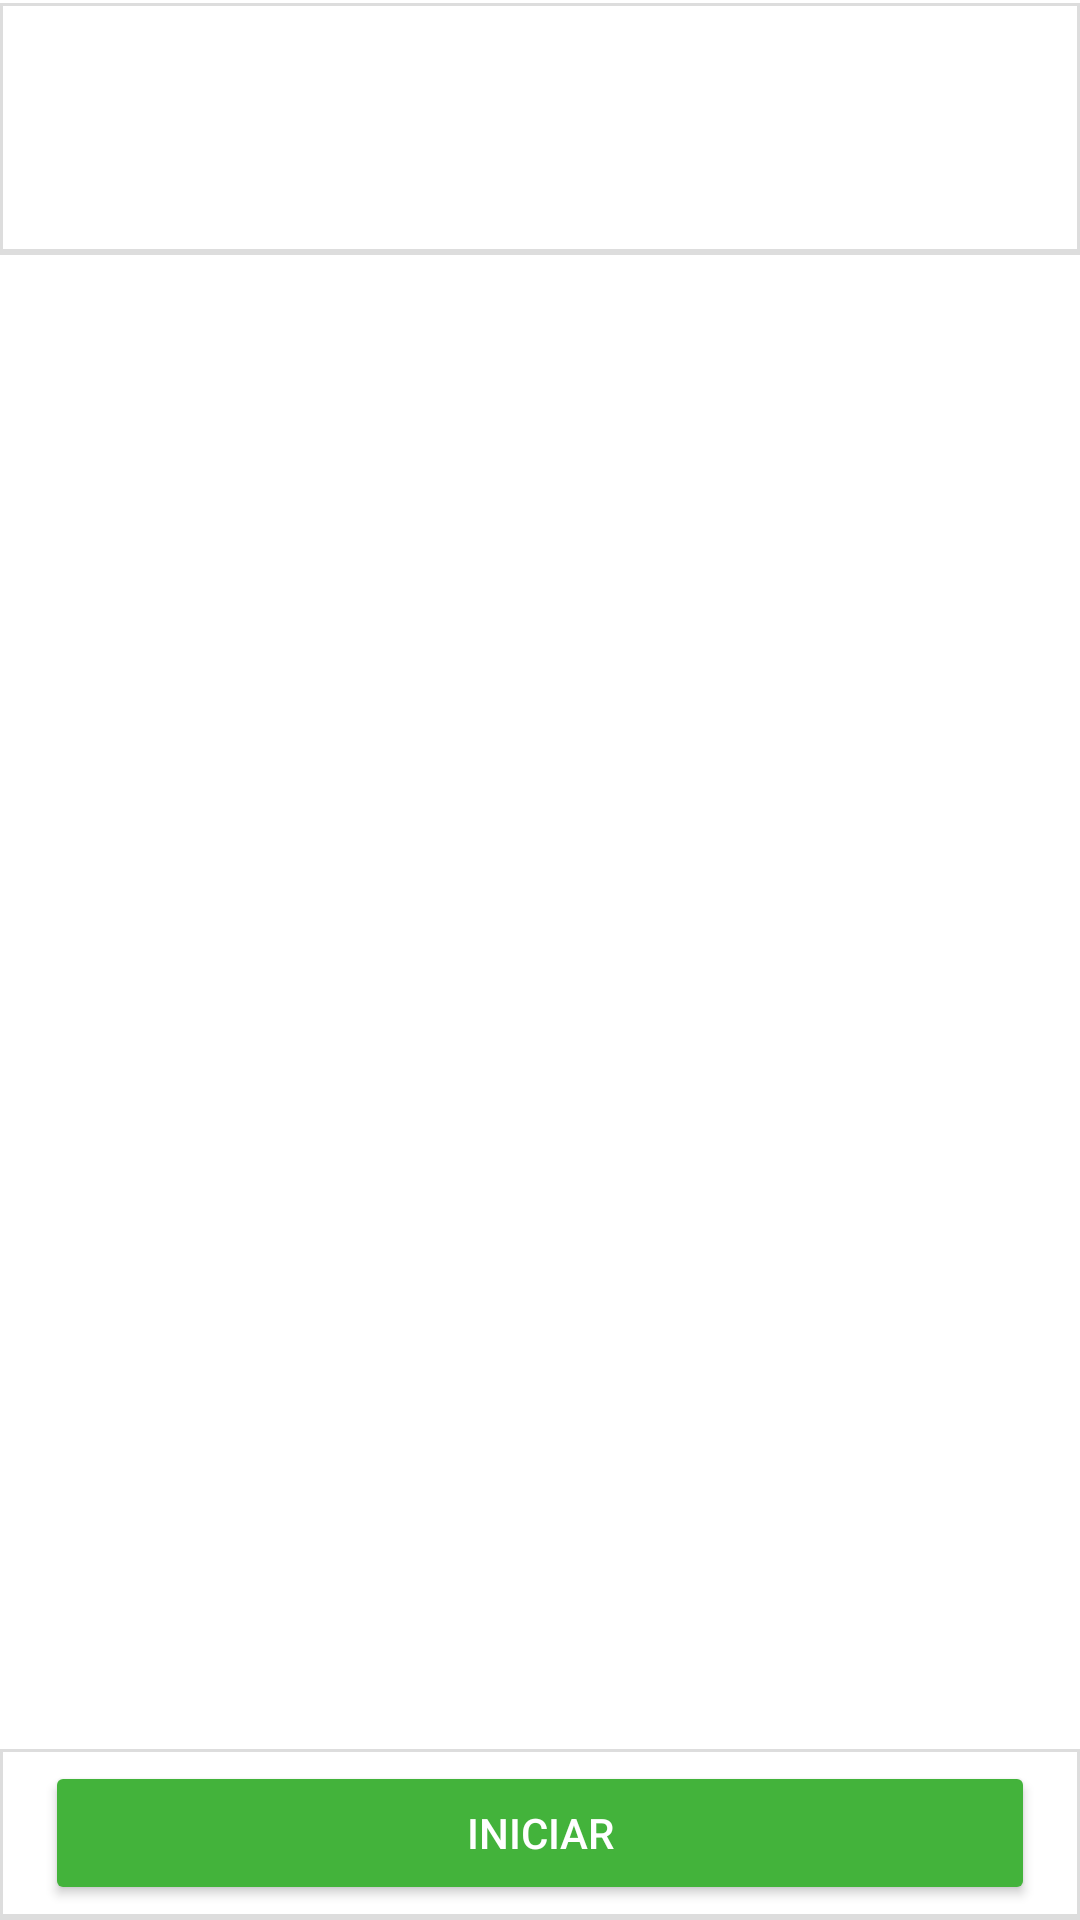

The Android layout XML behind this screen, and the referenced resources:
<!-- AndroidManifest.xml: application theme AppTheme -->
<!-- res/layout/activity_main.xml -->
<?xml version="1.0" encoding="utf-8"?>
<RelativeLayout xmlns:android="http://schemas.android.com/apk/res/android"
    xmlns:tools="http://schemas.android.com/tools"
    android:id="@+id/activity_main"
    android:layout_width="match_parent"
    android:layout_height="match_parent"
    android:background="@android:color/white"
    tools:context="br.com.example.ewbc.MainActivity">
    <RelativeLayout
        android:id="@+id/commLayout"
        android:orientation="horizontal"
        android:layout_width="match_parent"
        android:layout_height="85dp"
        android:paddingTop="5dp"
        android:paddingBottom="5dp"
        android:background="@drawable/borderbottom_gray">
        
            
            
            

        
        <android.support.v7.widget.RecyclerView
            android:layout_width="match_parent"
            android:layout_height="match_parent"
            android:orientation="horizontal"
            android:id="@+id/horizontalList">

        </android.support.v7.widget.RecyclerView>
    </RelativeLayout>

    <RelativeLayout
        android:id="@+id/mainLayout"
        android:orientation="vertical"
        android:layout_below="@id/commLayout"
        android:layout_width="match_parent"
        android:layout_height="match_parent">
        <ListView
            android:id="@+id/mainList"
            android:layout_width="match_parent"
            android:layout_height="match_parent">

        </ListView>
    </RelativeLayout>

    <RelativeLayout
        android:id="@+id/btnLayout"
        android:layout_gravity="bottom|end"
        android:layout_alignParentBottom="true"
        android:paddingTop="5dp"
        android:paddingBottom="5dp"
        android:paddingLeft="15dp"
        android:paddingRight="15dp"
        android:layout_width="match_parent"
        android:layout_height="wrap_content"
        android:background="@drawable/borderbottom_gray">
        <Button
            android:id="@+id/btnStart"
            android:text="@string/start"
            android:textColor="@android:color/white"
            android:backgroundTint="@color/green"
            android:layout_width="match_parent"
            android:layout_height="wrap_content" />
    </RelativeLayout>
</RelativeLayout>
<!-- resources referenced by this layout -->
<resources>
  <color name="green">#43b33b</color>
  <!-- drawable borderbottom_gray (drawable) -->
  <?xml version="1.0" encoding="utf-8"?>
  <layer-list xmlns:android="http://schemas.android.com/apk/res/android" >
      <item>
          <shape
              android:shape="rectangle">
              <stroke android:width="1dp" android:color="#FFDDDDDD" />
              <solid android:color="@android:color/white" />
          </shape>
      </item>
  
      <item android:bottom="1dp">
          <shape
              android:shape="rectangle">
              <solid android:color="@android:color/white" />
          </shape>
      </item>
  
      <item android:top="1dp" android:bottom="1dp">
          <shape
              android:shape="rectangle">
              <stroke android:width="1dp" android:color="#FFDDDDDD" />
              <solid android:color="#00000000" />
          </shape>
      </item>
  </layer-list>
  <string name="start">Iniciar</string>
  <style name="AppTheme" parent="Theme.AppCompat.Light.DarkActionBar">
          
          
          <item name="colorPrimary">@color/colorPrimary</item>
          <item name="colorPrimaryDark">@color/colorPrimaryDark</item>
          <item name="colorAccent">@color/colorAccent</item>
      </style>
  <color name="colorPrimary">#3F51B5</color>
  <color name="colorPrimaryDark">#303F9F</color>
  <color name="colorAccent">#FF4081</color>
</resources>
